2-way image classification set "preprocessed" from GitHub (sebastianjarap/MelanomaDetection); label vocabulary: benign, malignant.

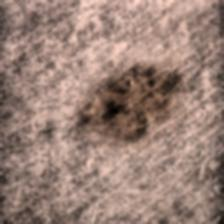
Label: benign

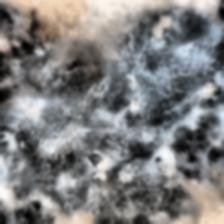
Label: malignant

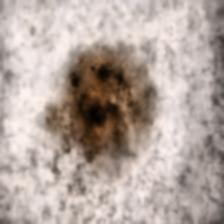
Label: malignant

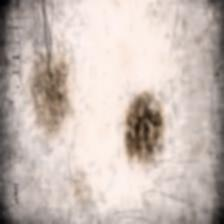
Label: benign

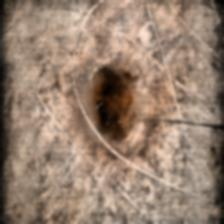
Label: benign

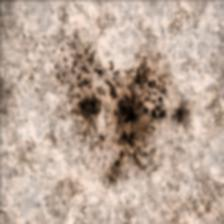
Label: benign
